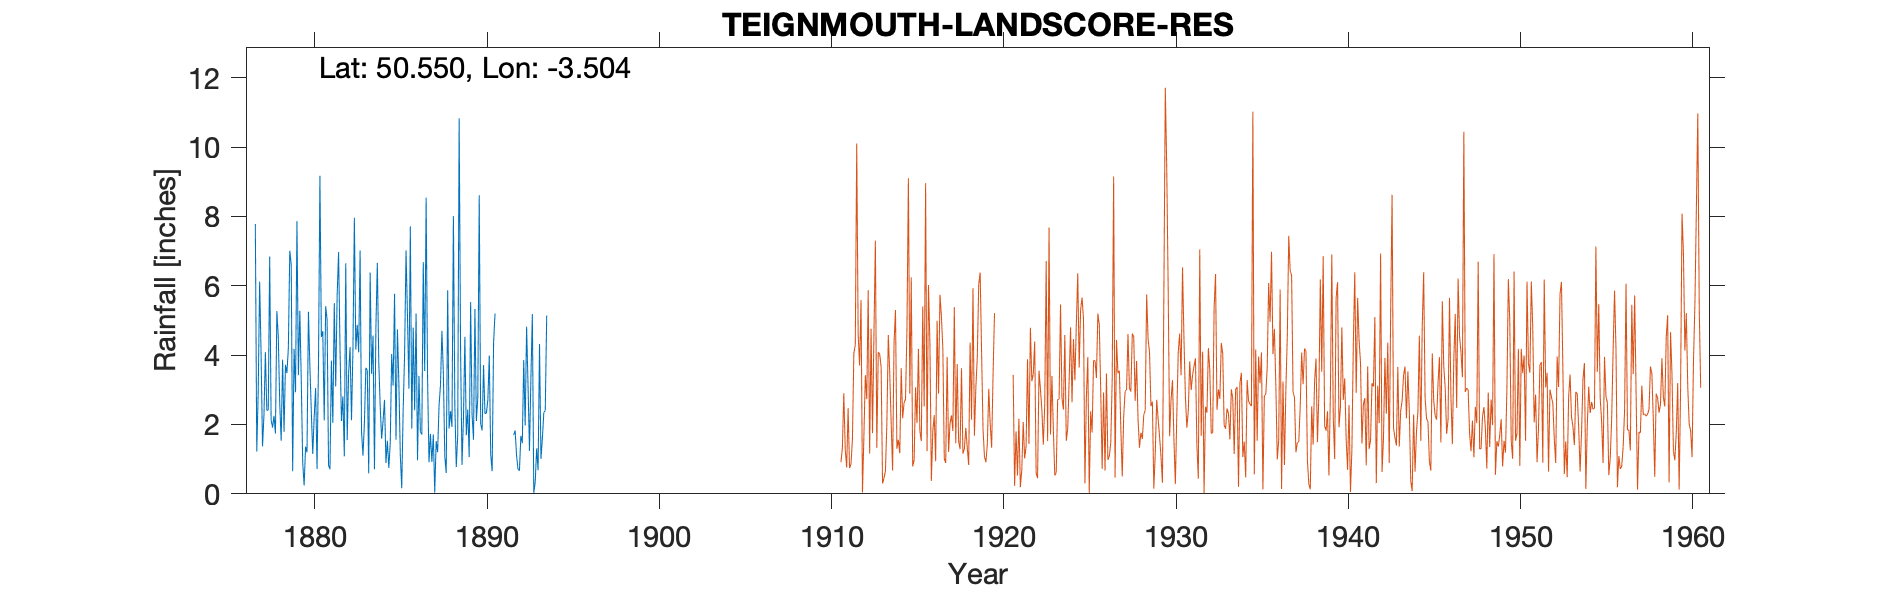

Data behind this chart, as committed beside it:
TEIGNMOUTH-LANDSCORE-RES, , , , , , , , , , , , , , , , , , , , , , , 
Grid ref, SX935733, Long, -3.504, Lat, 50.55, Elevation, 132, ft, , , , , , , , , , , , , , , 
Station no, 1729, , , , , , , , , , , , , , , , , , , , , , 
, 1870, 1871, 1872, 1873, 1874, 1875, 1876, 1877, 1878, 1879, 1880, 1881, 1882, 1883, 1884, 1885, 1886, 1887, 1888, 1889, 1890, 1891, 1892
January, , , , , , , , 7.78, 1.91, 7.01, 1.2, 2.12, 2.1, 4.08, 4.79, 3.12, 7.71, 3.34, 1.08, 0.83, 8.61, , 1.69
February, , , , , , , , 1.22, 2.25, 6.61, 5.25, 5.41, 2.81, 7.02, 6.66, 5.77, 1.88, 0.91, 0.6, 2.18, 2.01, , 1.83
March, , , , , , , , 2.92, 1.74, 0.65, 3.69, 5.02, 1.08, 1.78, 3.81, 1.56, 4.79, 1.73, 5.87, 4.53, 1.83, , 1.11
April, , , , , , , , 6.12, 5.27, 4.18, 2.37, 0.82, 6.65, 1.1, 2.52, 4.74, 2.41, 0.92, 1.88, 1.69, 3.71, , 0.71
May, , , , , , , , 4.05, 4.51, 2.93, 1.15, 0.71, 1.55, 2.05, 1.59, 3.2, 5.2, 1.71, 2.38, 2.43, 2.31, , 0.67
June, , , , , , , , 1.37, 2.62, 7.86, 2.22, 3.84, 3.49, 3.63, 2.1, 1.13, 0.97, 0.03, 1.93, 1.06, 2.33, , 1.67
July, , , , , , , , 2.25, 1.53, 3.42, 3.05, 2.05, 4.23, 3.56, 2.71, 0.16, 3.4, 1.52, 8.01, 5.53, 2.71, , 1.46
August, , , , , , , , 4.09, 3.87, 5.28, 0.72, 5.5, 2.12, 0.59, 0.89, 2.42, 1.79, 1.2, 2.54, 2.29, 3.99, , 3.86
September, , , , , , , , 2.41, 1.79, 3.28, 3.74, 3.1, 4.13, 6.38, 1.53, 4.04, 1.71, 2.54, 0.77, 1.56, 1.13, , 1.97
October, , , , , , , , 2.41, 3.72, 0.91, 9.17, 5.71, 7.96, 3.46, 0.75, 7.02, 6.68, 3.14, 1.69, 5.33, 0.65, , 4.82
November, , , , , , , , 6.84, 3.48, 0.24, 4.52, 6.97, 4.16, 4.56, 1.46, 5.13, 3.54, 4.7, 10.83, 2.1, 4.37, , 3.11
December, , , , , , , , 2.13, 4.2, 1.36, 4.69, 4.17, 4.87, 0.71, 4.03, 3.03, 8.54, 3.47, 4.13, 2.78, 5.2, , 1.24
Total, , , , , , , , 43.59, 36.89, 43.73, 41.77, 45.42, 45.15, 38.92, 32.84, 41.32, 48.62, 25.21, 41.71, 32.31, 38.85, , 24.14
1875 and part of 1876 Gauge at Dr Lakes …, , , , , , , , , , , , , , , , , , , , , , , 
For readings at Dr Lakes house see TEIGN…, , , , , , , , , , , , , , , , , , , , , , , 
1890 Gauge leaking and believed to have …, , , , , , , , , , , , , , , , , , , , , , , 
1892 records start again, , , , , , , , , , , , , , , , , , , , , , , 
